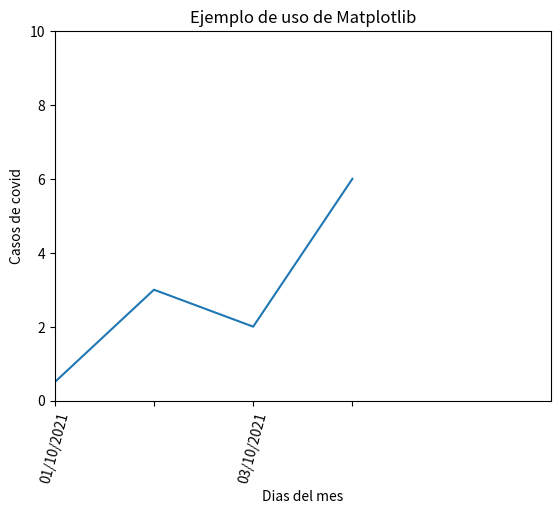

Reproduce this figure in Python.
import matplotlib.pyplot as plt
from math import *

sqrt(5)


def graficas2(x, y):
    pass


def graficas(x, y):
    plt.title("Ejemplo de uso de Matplotlib")
    plt.xlabel("Dias del mes")
    plt.ylabel("Casos de covid")
    plt.axis([0, 5, 0, 10])  # xmin, xmax, ymin, ymax

    x2 = ["01/10/2021", " ", "03/10/2021", ""]
    plt.xticks(x, x2, rotation=75)
    plt.plot(x, y)
    plt.show()


def main():
    x = [0, 1, 2, 3]
    y = [0.5, 3, 2, 6]
    graficas(x, y)


if __name__ == "__main__":
    main()
